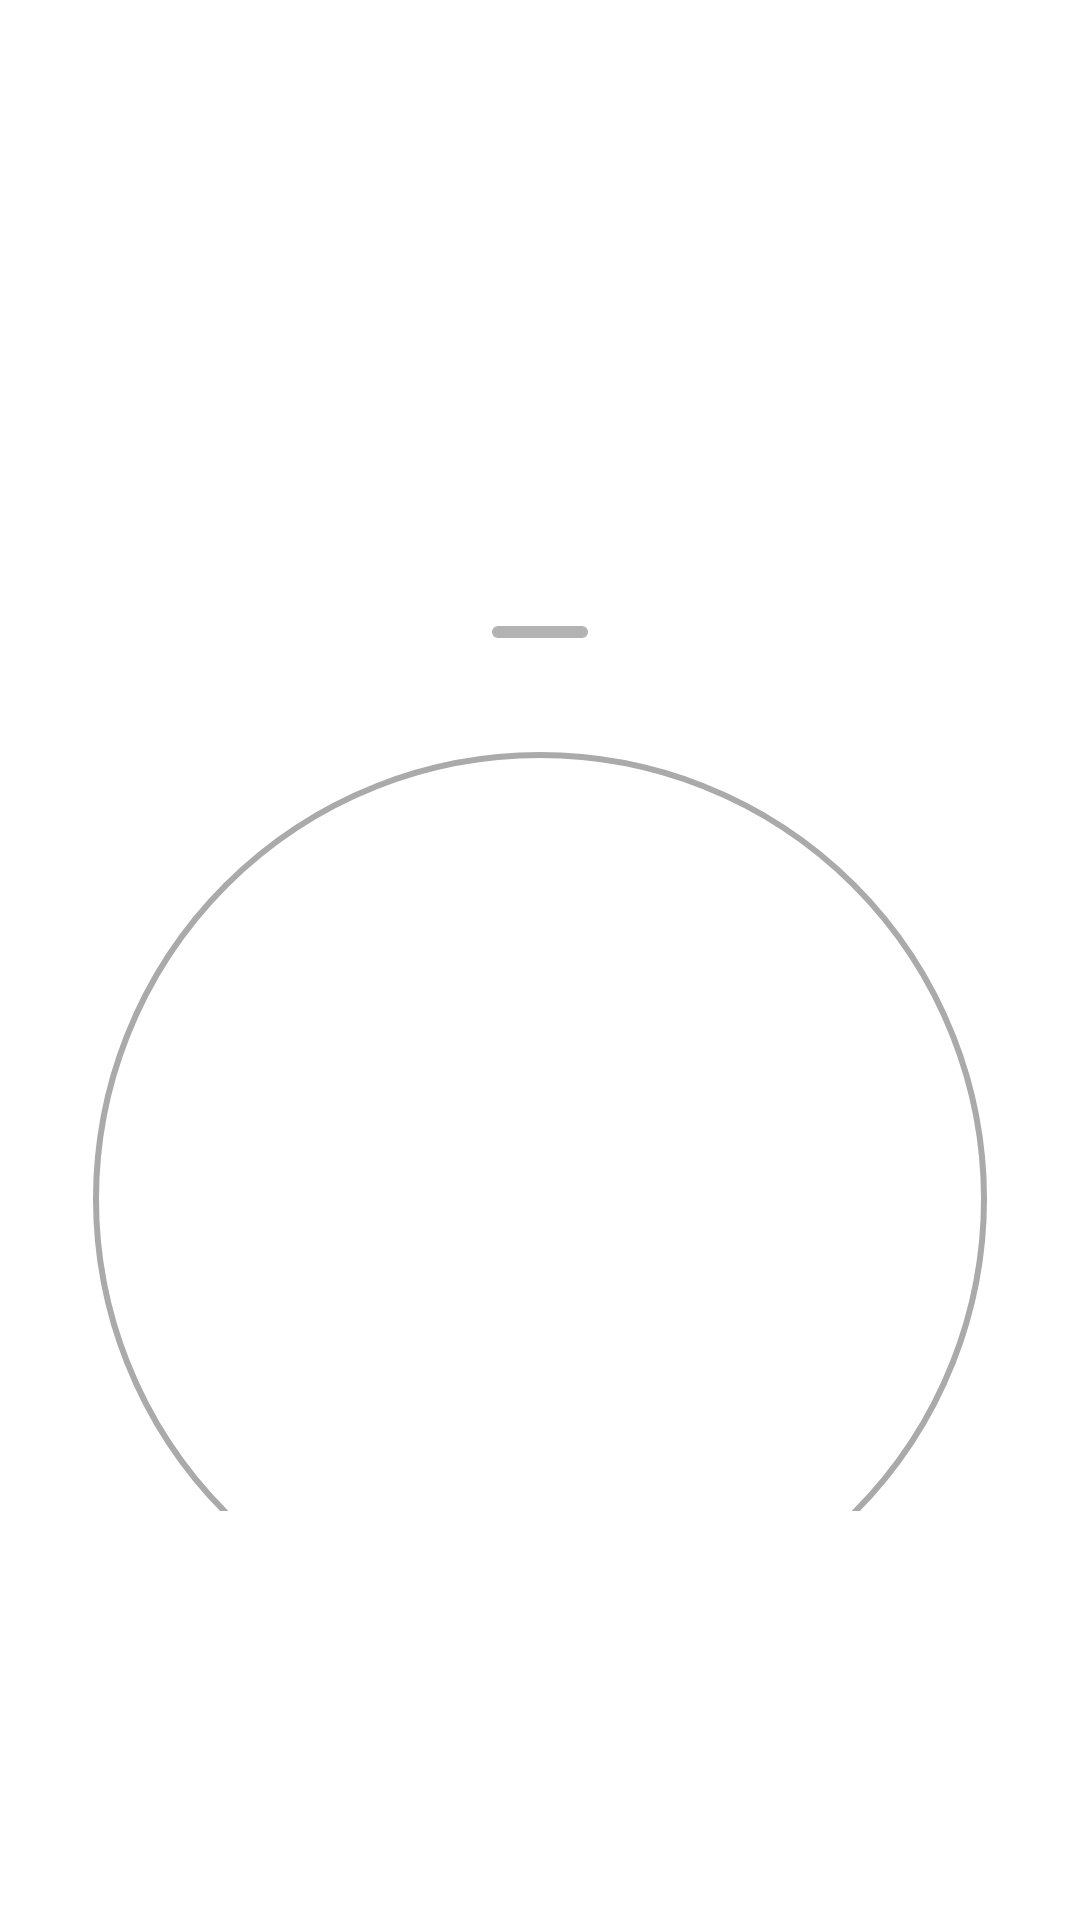

Write the Android layout XML for this screen, with the resource values it uses.
<!-- AndroidManifest.xml: application theme Theme.TriatoDetect -->
<!-- res/layout/modal_details_image.xml -->
<?xml version="1.0" encoding="utf-8"?>
<LinearLayout xmlns:android="http://schemas.android.com/apk/res/android"
    xmlns:app="http://schemas.android.com/apk/res-auto"
    xmlns:tools="http://schemas.android.com/tools"
    android:layout_width="match_parent"
        android:layout_height="wrap_content"
        android:paddingHorizontal="5dp">
    <androidx.coordinatorlayout.widget.CoordinatorLayout
        android:layout_width="match_parent"
        android:layout_height="wrap_content">

        <LinearLayout
            android:id="@+id/standard_bottom_sheet"
            app:layout_behavior="com.google.android.material.bottomsheet.BottomSheetBehavior"
            android:orientation="vertical"
            android:layout_width="match_parent"
            android:layout_height="wrap_content">

            
            <com.google.android.material.bottomsheet.BottomSheetDragHandleView
                android:id="@+id/handlebar"
                android:layout_width="match_parent"
                android:layout_height="wrap_content"/>

            
            <LinearLayout
                    android:layout_width="match_parent"
                    android:layout_height="wrap_content"
                    android:orientation="vertical"
                    android:gravity="center"
                    android:layout_marginBottom="20dp">
                <com.google.android.material.imageview.ShapeableImageView
                    android:id="@+id/image_image"
                    android:layout_height="300dp"
                    android:layout_width="300dp"
                    android:padding="2dp"
                    android:layout_margin="5dp"
                    app:strokeWidth="2dp"
                    app:strokeColor="@android:color/darker_gray"
                    app:shapeAppearanceOverlay="@style/ShapeAppearanceOverlay.App.CornerSize50Percent"
                    app:layout_constraintTop_toTopOf="parent"
                    app:layout_constraintStart_toStartOf="parent"
                    app:layout_constraintEnd_toEndOf="parent"
                    tools:srcCompat="@tools:sample/avatars"/>
                <TextView
                    android:id="@+id/image_classify"
                    android:layout_width="match_parent"
                    android:layout_height="wrap_content"
                    android:textAlignment="center"
                    android:layout_margin="2dp"
                    android:textSize="10pt"
                    android:textColor="@android:color/black"
                    android:textStyle="bold"
                    android:shadowColor="@color/black"
                    android:shadowDx="1"
                    android:shadowDy="1"
                    android:shadowRadius="1"
                    tools:text="@string/app_name"/>
                <TextView
                    android:id="@+id/image_localization"
                    android:layout_width="match_parent"
                    android:layout_height="wrap_content"
                    android:textAlignment="center"
                    android:layout_margin="2dp"
                    tools:text="@string/app_name"/>
                <TextView
                    android:id="@+id/image_date"
                    android:layout_width="match_parent"
                    android:layout_height="wrap_content"
                    android:textAlignment="center"
                    android:layout_margin="2dp"
                    tools:text="@string/app_name"/>
                <Button
                    android:id="@+id/button_map"
                    android:layout_width="wrap_content"
                    android:layout_height="wrap_content"
                    android:text="Ver No Mapa"
                    app:icon="@drawable/baseline_map_24"
                    style="@style/Widget.MaterialComponents.Button.OutlinedButton"></Button>
            </LinearLayout>
        </LinearLayout>
    </androidx.coordinatorlayout.widget.CoordinatorLayout>
</LinearLayout>
<!-- resources referenced by this layout -->
<resources>
  <color name="black">#FF000000</color>
  <string name="app_name">TriatoDetect</string>
  <style name="ShapeAppearanceOverlay.App.CornerSize50Percent" parent="">
          <item name="cornerSize">50%</item>
      </style>
  <style name="Theme.TriatoDetect" parent="Theme.MaterialComponents.Light.DarkActionBar">
          
          <item name="colorPrimary">@color/blue_500</item>
          <item name="colorPrimaryVariant">@color/blue_700</item>
          <item name="colorOnPrimary">@color/white</item>
          
          <item name="colorSecondary">@color/teal_200</item>
          <item name="colorSecondaryVariant">@color/teal_700</item>
          <item name="colorOnSecondary">@color/black</item>
          
          <item name="android:statusBarColor">?attr/colorPrimaryVariant</item>
          
          <item name="bottomSheetDialogTheme">@style/ThemeOverlay.App.BottomSheetDialog</item>
          <item name="bottomSheetDragHandleStyle">@style/Widget.MaterialComponents.BottomSheet.DragHandle</item>
      </style>
  <color name="blue_500">#FF084A83</color>
  <color name="blue_700">#FF042847</color>
  <color name="white">#FFFFFFFF</color>
  <color name="teal_200">#FF03DAC5</color>
  <color name="teal_700">#FF018786</color>
  <style name="ThemeOverlay.App.BottomSheetDialog" parent="ThemeOverlay.MaterialComponents.BottomSheetDialog">
          <item name="bottomSheetStyle">@style/ModalBottomSheetDialog</item>
      </style>
  <style name="Widget.MaterialComponents.BottomSheet.DragHandle" parent="Widget.Material3.BottomSheet.DragHandle">
          <item name="tint">?colorOnSurface</item>
          
          <item name="android:alpha">0.3</item>
      </style>
  <style name="ModalBottomSheetDialog" parent="Widget.MaterialComponents.BottomSheet.Modal">
          <item name="shapeAppearance">@style/ShapeAppearance.App.LargeComponent</item>
      </style>
  <style name="ShapeAppearance.App.LargeComponent" parent="ShapeAppearance.MaterialComponents.LargeComponent">
          <item name="cornerSize">16dp</item>
      </style>
</resources>
